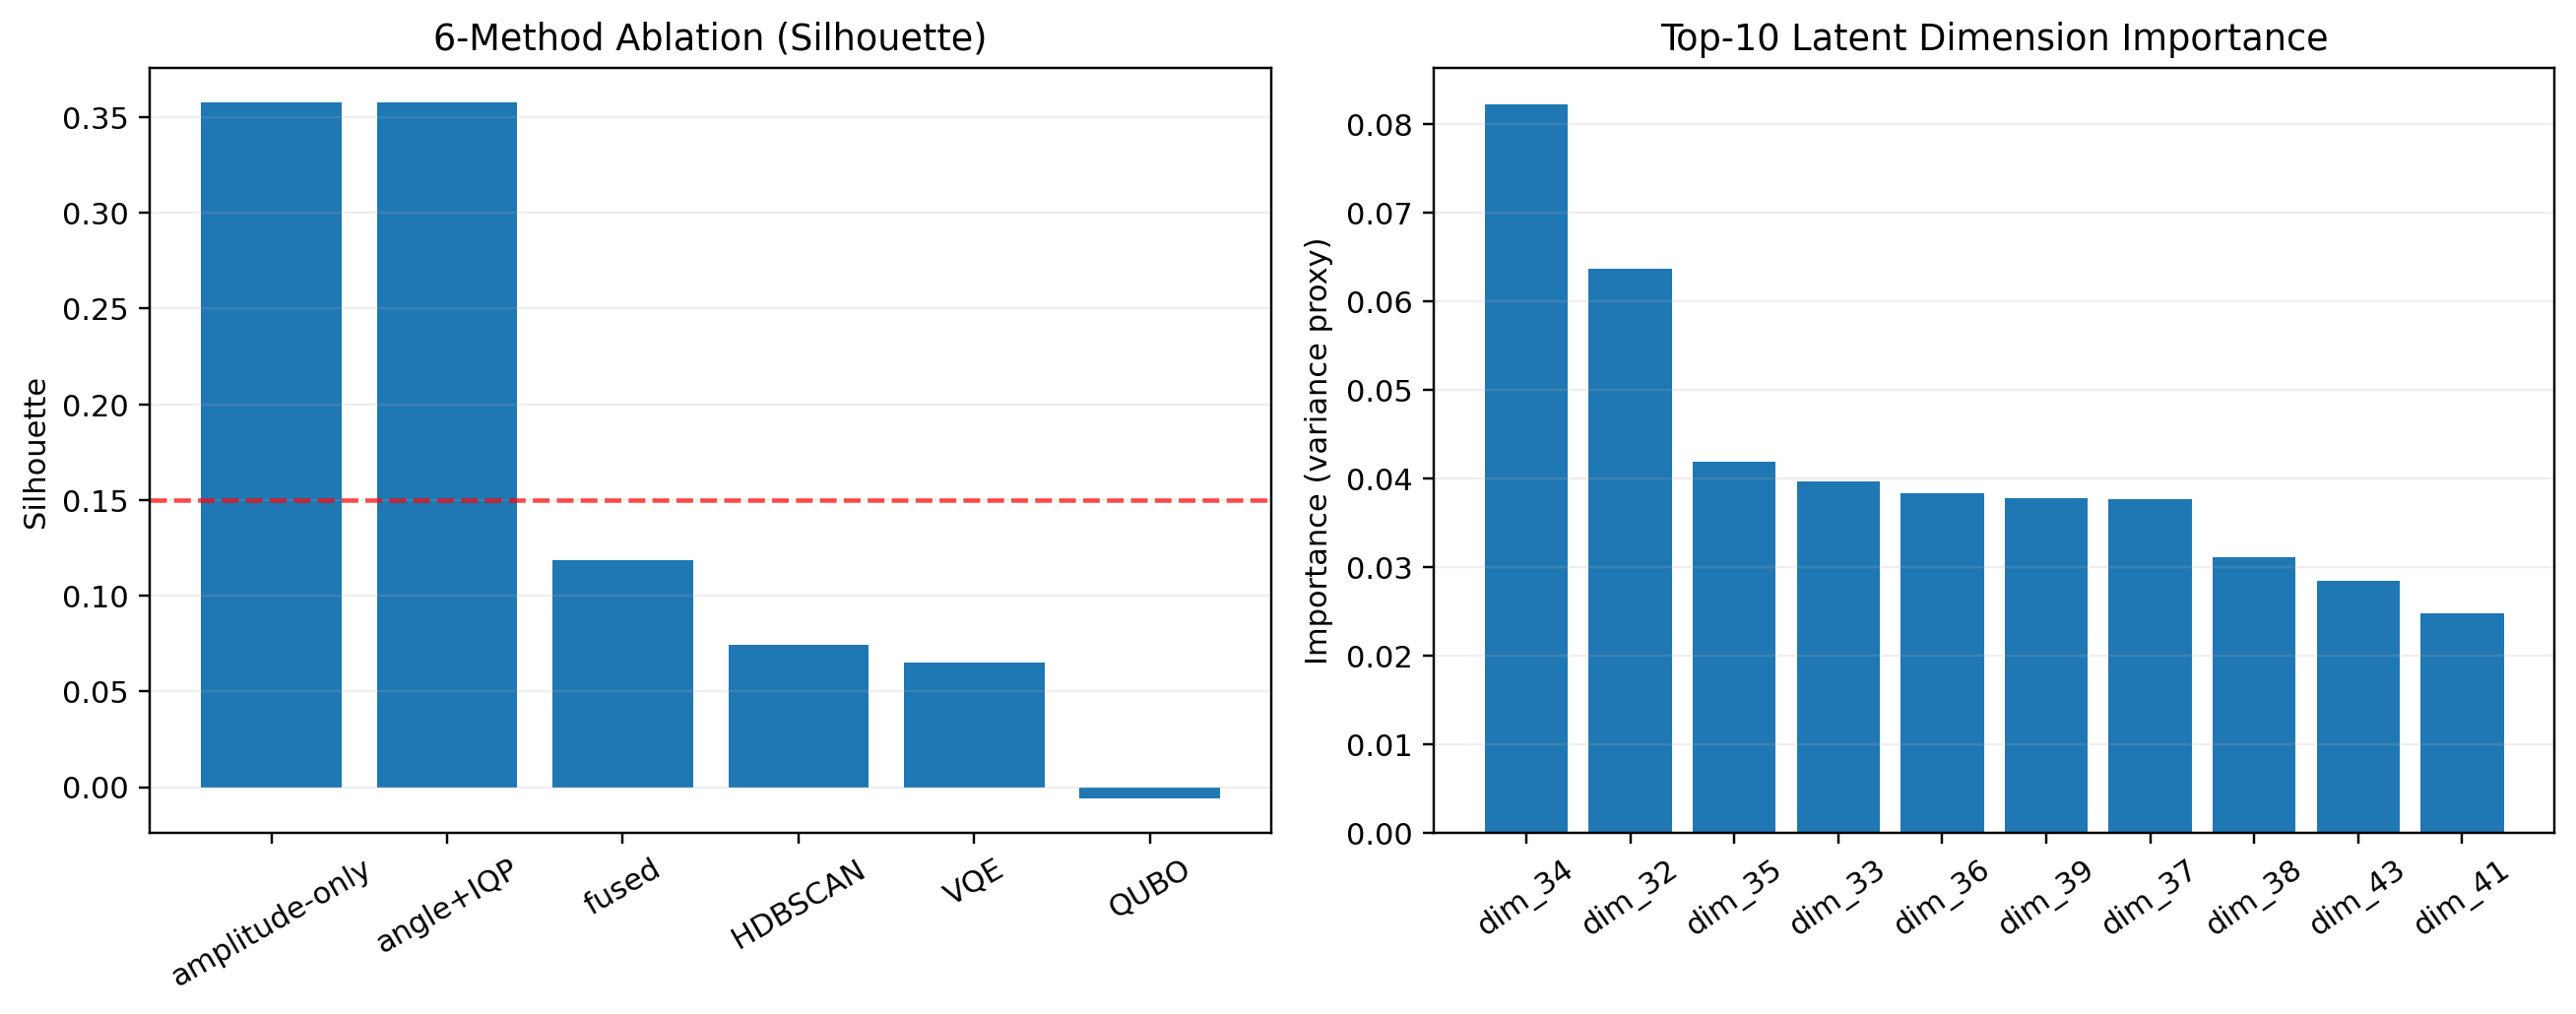

Data behind this chart, as committed beside it:
method, silhouette
amplitude-only, 0.3575
angle+IQP, 0.3575
fused, 0.1184
VQE, 0.06519
HDBSCAN, 0.07453
QUBO, -0.005895
